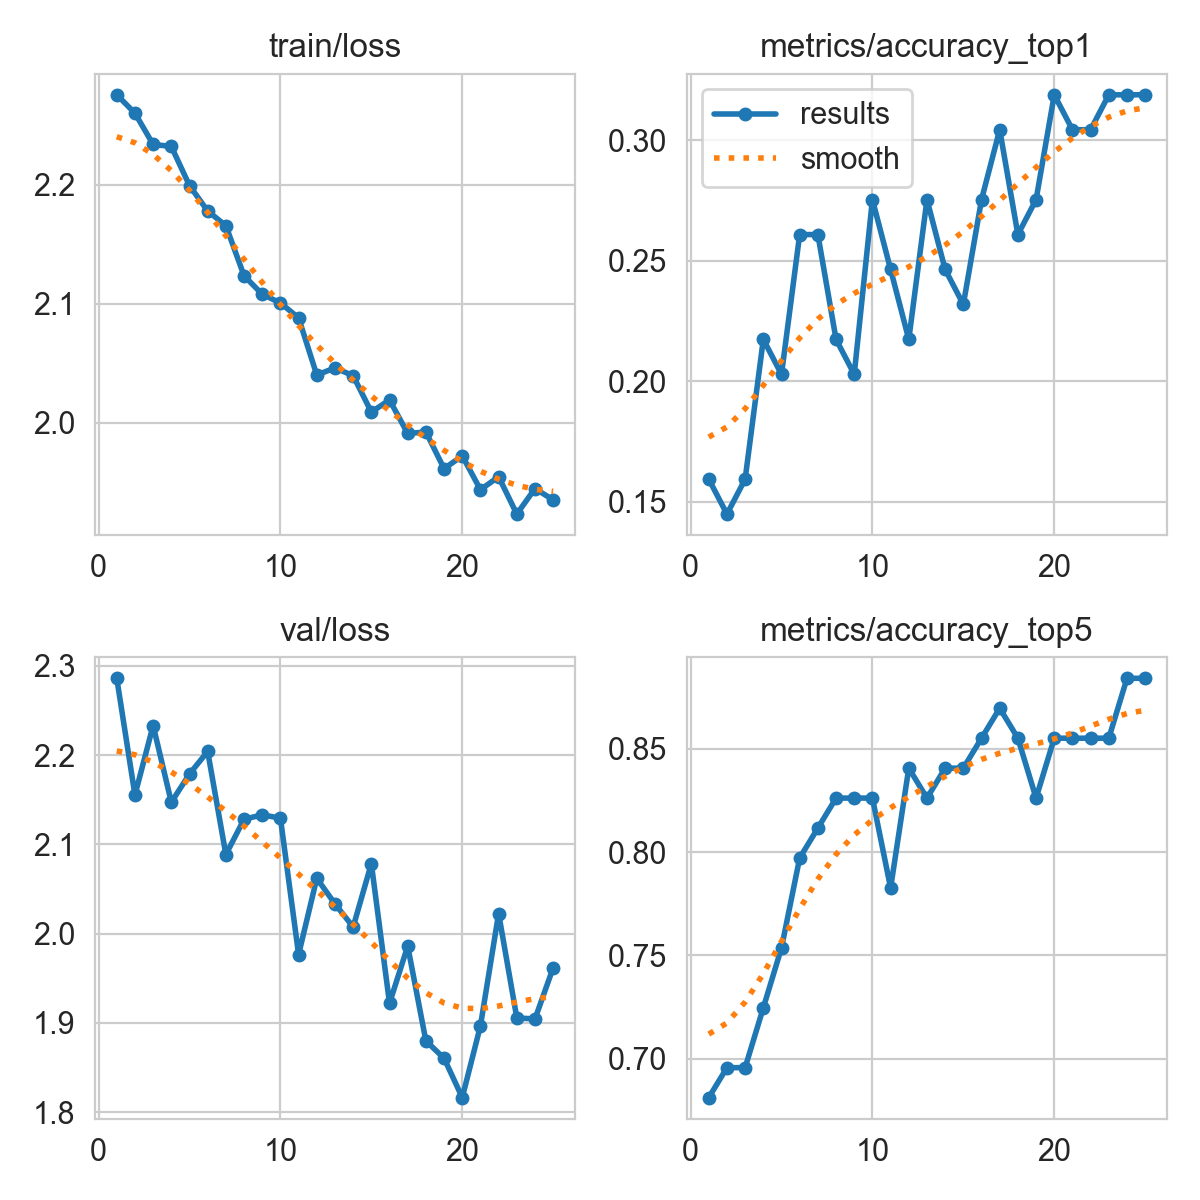

Source data for this figure (header and first rows):
epoch, time, train/loss, metrics/accuracy_top1, metrics/accuracy_top5, val/loss, lr/pg0, lr/pg1, lr/pg2, lr/pg3, lr/pg4, lr/pg5, lr/pg6, lr/pg7
1, 96.79, 2.275, 0.1594, 0.6812, 2.286, 9.71429e-05, 3.2381e-05, 9.71429e-05, 3.2381e-05, 0.06772, 0.06765, 9.71429e-05, 3.2381e-05
2, 159.4, 2.26, 0.1449, 0.6956, 2.155, 0.0001893, 6.3112e-05, 0.0001893, 6.3112e-05, 0.03448, 0.03435, 0.0001893, 6.3112e-05
3, 204.7, 2.234, 0.1594, 0.6956, 2.233, 0.0002736, 9.1203e-05, 0.0002736, 9.1203e-05, 0.001226, 0.001044, 0.0002736, 9.1203e-05
4, 247.9, 2.232, 0.2174, 0.7246, 2.147, 0.0002644, 8.812e-05, 0.0002644, 8.812e-05, 0.0002644, 8.812e-05, 0.0002644, 8.812e-05
5, 287.4, 2.199, 0.2029, 0.7536, 2.179, 0.0002525, 8.416e-05, 0.0002525, 8.416e-05, 0.0002525, 8.416e-05, 0.0002525, 8.416e-05
6, 330.1, 2.178, 0.2609, 0.7971, 2.204, 0.0002406, 8.02e-05, 0.0002406, 8.02e-05, 0.0002406, 8.02e-05, 0.0002406, 8.02e-05
7, 373.9, 2.166, 0.2609, 0.8116, 2.089, 0.0002287, 7.624e-05, 0.0002287, 7.624e-05, 0.0002287, 7.624e-05, 0.0002287, 7.624e-05
8, 417.1, 2.123, 0.2174, 0.8261, 2.128, 0.0002168, 7.228e-05, 0.0002168, 7.228e-05, 0.0002168, 7.228e-05, 0.0002168, 7.228e-05
9, 456.1, 2.108, 0.2029, 0.8261, 2.133, 0.000205, 6.832e-05, 0.000205, 6.832e-05, 0.000205, 6.832e-05, 0.000205, 6.832e-05
10, 499.1, 2.101, 0.2754, 0.8261, 2.129, 0.0001931, 6.436e-05, 0.0001931, 6.436e-05, 0.0001931, 6.436e-05, 0.0001931, 6.436e-05
11, 542.2, 2.088, 0.2464, 0.7826, 1.977, 0.0001812, 6.04e-05, 0.0001812, 6.04e-05, 0.0001812, 6.04e-05, 0.0001812, 6.04e-05
12, 584.9, 2.04, 0.2174, 0.8406, 2.062, 0.0001693, 5.644e-05, 0.0001693, 5.644e-05, 0.0001693, 5.644e-05, 0.0001693, 5.644e-05
13, 624.8, 2.046, 0.2754, 0.8261, 2.033, 0.0001574, 5.248e-05, 0.0001574, 5.248e-05, 0.0001574, 5.248e-05, 0.0001574, 5.248e-05
14, 668.9, 2.04, 0.2464, 0.8406, 2.007, 0.0001456, 4.852e-05, 0.0001456, 4.852e-05, 0.0001456, 4.852e-05, 0.0001456, 4.852e-05
15, 712.1, 2.009, 0.2319, 0.8406, 2.078, 0.0001337, 4.456e-05, 0.0001337, 4.456e-05, 0.0001337, 4.456e-05, 0.0001337, 4.456e-05
16, 784.4, 2.019, 0.2754, 0.8551, 1.922, 0.0001218, 4.06e-05, 0.0001218, 4.06e-05, 0.0001218, 4.06e-05, 0.0001218, 4.06e-05
17, 845.4, 1.991, 0.3044, 0.8696, 1.986, 0.0001099, 3.664e-05, 0.0001099, 3.664e-05, 0.0001099, 3.664e-05, 0.0001099, 3.664e-05
18, 912.7, 1.992, 0.2609, 0.8551, 1.88, 9.804e-05, 3.268e-05, 9.804e-05, 3.268e-05, 9.804e-05, 3.268e-05, 9.804e-05, 3.268e-05
19, 983.1, 1.961, 0.2754, 0.8261, 1.86, 8.616e-05, 2.872e-05, 8.616e-05, 2.872e-05, 8.616e-05, 2.872e-05, 8.616e-05, 2.872e-05
20, 1053, 1.972, 0.3188, 0.8551, 1.816, 7.428e-05, 2.476e-05, 7.428e-05, 2.476e-05, 7.428e-05, 2.476e-05, 7.428e-05, 2.476e-05
21, 1113, 1.944, 0.3044, 0.8551, 1.897, 6.24e-05, 2.08e-05, 6.24e-05, 2.08e-05, 6.24e-05, 2.08e-05, 6.24e-05, 2.08e-05
22, 1181, 1.955, 0.3044, 0.8551, 2.023, 5.052e-05, 1.684e-05, 5.052e-05, 1.684e-05, 5.052e-05, 1.684e-05, 5.052e-05, 1.684e-05
23, 1248, 1.923, 0.3188, 0.8551, 1.906, 3.864e-05, 1.288e-05, 3.864e-05, 1.288e-05, 3.864e-05, 1.288e-05, 3.864e-05, 1.288e-05
24, 1318, 1.945, 0.3188, 0.8841, 1.904, 2.676e-05, 8.92e-06, 2.676e-05, 8.92e-06, 2.676e-05, 8.92e-06, 2.676e-05, 8.92e-06
25, 1377, 1.935, 0.3188, 0.8841, 1.962, 1.488e-05, 4.96e-06, 1.488e-05, 4.96e-06, 1.488e-05, 4.96e-06, 1.488e-05, 4.96e-06
